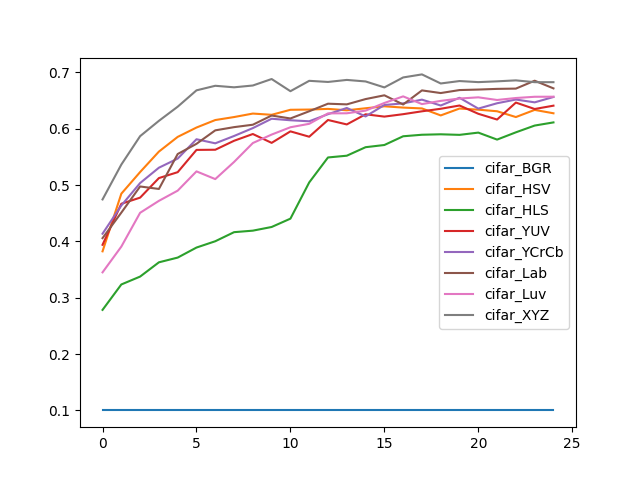

Values plotted in this chart, from the file beside it:
, cifar_BGR, cifar_HSV, cifar_HLS, cifar_YUV, cifar_YCrCb, cifar_Lab, cifar_Luv, cifar_XYZ
0, 0.1, 0.3823, 0.2784, 0.3939, 0.4136, 0.4057, 0.345, 0.4744
1, 0.1, 0.4846, 0.3235, 0.4667, 0.4636, 0.451, 0.3907, 0.5363
2, 0.1, 0.523, 0.3375, 0.4776, 0.5035, 0.4974, 0.4507, 0.5867
3, 0.1, 0.5593, 0.3628, 0.5123, 0.5307, 0.493, 0.4719, 0.6139
4, 0.1, 0.5854, 0.3712, 0.5228, 0.5469, 0.555, 0.49, 0.639
5, 0.1, 0.602, 0.389, 0.5623, 0.5812, 0.5731, 0.5242, 0.668
6, 0.1, 0.6153, 0.4002, 0.5626, 0.574, 0.597, 0.5105, 0.6761
7, 0.1, 0.6206, 0.4163, 0.5785, 0.587, 0.6027, 0.5409, 0.6734
8, 0.1, 0.6268, 0.419, 0.5905, 0.601, 0.607, 0.5745, 0.6766
9, 0.1, 0.6246, 0.4255, 0.5748, 0.6176, 0.6233, 0.5895, 0.6881
10, 0.1, 0.6335, 0.4403, 0.5952, 0.6149, 0.6181, 0.6025, 0.6665
11, 0.1, 0.6339, 0.5046, 0.5857, 0.6131, 0.6309, 0.6086, 0.6849
12, 0.1, 0.6351, 0.5489, 0.6154, 0.6257, 0.6443, 0.6271, 0.6829
13, 0.1, 0.6326, 0.552, 0.6075, 0.6367, 0.6431, 0.6273, 0.6865
14, 0.1, 0.6362, 0.5671, 0.6255, 0.6217, 0.6525, 0.632, 0.6838
15, 0.1, 0.6397, 0.571, 0.6214, 0.642, 0.6592, 0.6456, 0.6732
16, 0.1, 0.6374, 0.5865, 0.6257, 0.6449, 0.6429, 0.6573, 0.6909
17, 0.1, 0.6359, 0.5892, 0.6308, 0.6515, 0.6679, 0.6436, 0.6963
18, 0.1, 0.6235, 0.59, 0.6353, 0.6411, 0.6632, 0.6493, 0.6802
19, 0.1, 0.6357, 0.589, 0.6411, 0.6548, 0.6685, 0.6535, 0.6845
20, 0.1, 0.6337, 0.593, 0.6264, 0.6356, 0.6694, 0.6556, 0.6826
21, 0.1, 0.6309, 0.5806, 0.6162, 0.6451, 0.6706, 0.6509, 0.684
22, 0.1, 0.6206, 0.5935, 0.6463, 0.6517, 0.6711, 0.6544, 0.6857
23, 0.1, 0.6333, 0.6055, 0.6349, 0.6467, 0.6851, 0.6566, 0.6825
24, 0.1, 0.6273, 0.6111, 0.6408, 0.6562, 0.6715, 0.6567, 0.6825
